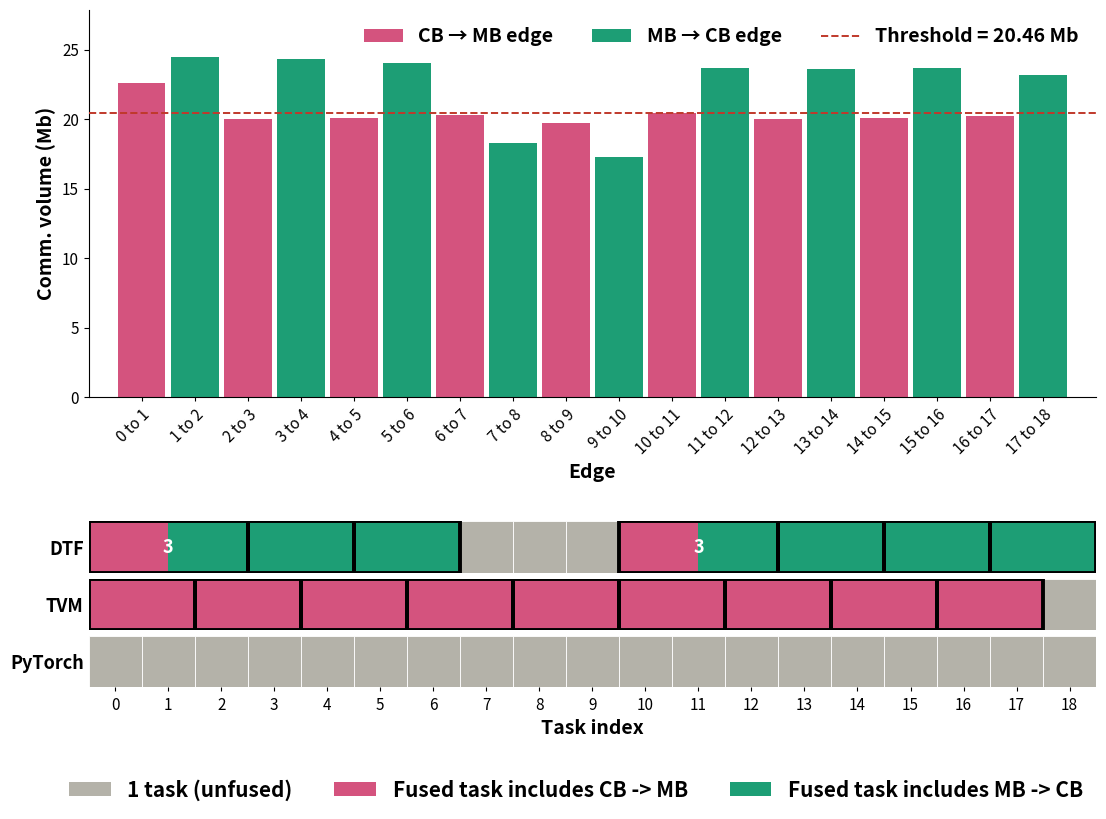

This chart was generated by the following Python code:
"""
AutoEncoder BS=16: two-panel figure.

The model is a pure linear chain of alternating linear/ReLU layers, which
means every edge is either CB→MB or MB→CB — there are no MB→MB edges at
all.  This is why PyTorch's fusion pass emits no fusions: PyTorch only
fuses MB→MB edges.

Task layout (19 tasks, 18 edges):
  0  linear_1  (CB)      9  relu_5   (MB)
  1  relu_1    (MB)     10  linear_6 (CB)
  2  linear_2  (CB)     11  relu_6   (MB)
  3  relu_2    (MB)     12  linear_7 (CB)
  4  linear_3  (CB)     13  relu_7   (MB)
  5  relu_3    (MB)     14  linear_8 (CB)
  6  linear_4  (CB)     15  relu_8   (MB)
  7  relu_4    (MB)     16  linear_9 (CB)
  8  linear_5  (CB)     17  relu_9   (MB)
                        18  linear_10(CB)
"""

import matplotlib.pyplot as plt
import numpy as np
from matplotlib.gridspec import GridSpec, GridSpecFromSubplotSpec
from matplotlib.patches import Rectangle, Patch
from matplotlib.lines import Line2D

# ---------------------------------------------------------------------------
# Edges (all sequential, 18 of them)
# ---------------------------------------------------------------------------
edges = [
    22595336, 24443110, 19993373, 24352146, 20094875, 24041636,
    20275710, 18272414, 19737081, 17301987, 20455344, 23643438,
    20025915, 23576935, 20060313, 23651683, 20225587, 23167162,
]
N_TASKS = 19
assert len(edges) == N_TASKS - 1

# ---------------------------------------------------------------------------
# Task-type classification — perfectly alternating CB/MB
# ---------------------------------------------------------------------------
# Even indices = linear (CB), odd indices = relu (MB)
task_types = ['CB' if i % 2 == 0 else 'MB' for i in range(N_TASKS)]

edge_types = [f'{task_types[i]}->{task_types[i+1]}' for i in range(len(edges))]
# Confirm no MB→MB edges (sanity check of the user's observation)
assert 'MB->MB' not in edge_types, 'Model should have no MB->MB edges'

# Preferred display order for edge-type colors when rendering split fusion blocks
EDGE_TYPE_ORDER = ['CB->MB', 'MB->MB', 'MB->CB']

# ---------------------------------------------------------------------------
# Threshold
# ---------------------------------------------------------------------------
nz = [v for v in edges if v > 0]
mean_v    = sum(nz) / len(nz)
threshold = min(nz, key=lambda v: abs(v - mean_v))

# ---------------------------------------------------------------------------
# Fusion groups
# ---------------------------------------------------------------------------
# DTF:
#   linear_1 + relu_1 + linear_2   -> tasks 0..2   (3)
#   relu_2  + linear_3             -> tasks 3..4   (2)
#   relu_3  + linear_4             -> tasks 5..6   (2)
#   [tasks 7, 8, 9 unfused]
#   linear_6 + relu_6 + linear_7   -> tasks 10..12 (3)
#   relu_7  + linear_8             -> tasks 13..14 (2)
#   relu_8  + linear_9             -> tasks 15..16 (2)
#   relu_9  + linear_10            -> tasks 17..18 (2)
dtf_groups = [
    (0, 2), (3, 4), (5, 6),
    (7, 7), (8, 8), (9, 9),
    (10, 12), (13, 14), (15, 16), (17, 18),
]

# TVM: 9 (linear_k, relu_k) pairs; task 18 (linear_10) left alone
tvm_groups = []
for k in range(9):
    tvm_groups.append((2 * k, 2 * k + 1))     # linear_{k+1} + relu_{k+1}
tvm_groups.append((18, 18))                   # linear_10 unfused

# PyTorch: nothing fused
pyt_groups = [(i, i) for i in range(N_TASKS)]

def audit(groups, name, expected_fusions):
    tot = sum(e - s + 1 for s, e in groups)
    fus = sum(e - s for s, e in groups)
    assert tot == N_TASKS
    print(f'{name:8s}  groups={len(groups):3d}  tasks={tot}  '
          f'fusions={fus}   (expected ~{expected_fusions})')

audit(dtf_groups, 'DTF',     9)
audit(tvm_groups, 'TVM',     9)
audit(pyt_groups, 'PyTorch', 0)

# ---------------------------------------------------------------------------
# Colors (dropped the MB→MB entry from the top palette since none exist)
# ---------------------------------------------------------------------------
edge_palette = {
    'CB->MB': '#D4537E',
    'MB->CB': '#1D9E75',
}

UNFUSED_COLOR = '#B4B2A9'

# ---------------------------------------------------------------------------
# Figure
# ---------------------------------------------------------------------------
fig = plt.figure(figsize=(13, 8.8))
outer = GridSpec(2, 1, figure=fig, height_ratios=[3.5, 1.5], hspace=0.45)
ax_top = fig.add_subplot(outer[0])
inner = GridSpecFromSubplotSpec(3, 1, subplot_spec=outer[1], hspace=0.12)
ax_dtf = fig.add_subplot(inner[0])
ax_tvm = fig.add_subplot(inner[1])
ax_pyt = fig.add_subplot(inner[2])

XLIM = (-0.5, N_TASKS - 0.5)
for ax in (ax_top, ax_dtf, ax_tvm, ax_pyt):
    ax.set_xlim(XLIM)

# ---- Top panel -----------------------------------------------------------
SCALE = 1e6
for i, vol in enumerate(edges):
    ax_top.bar(i + 0.5, vol / SCALE,
               width=0.9,
               color=edge_palette[edge_types[i]],
               edgecolor='none', zorder=2)

ax_top.axhline(threshold / SCALE, color='#C0392B', linestyle='--',
               linewidth=1.4, zorder=3)

ax_top.set_ylabel('Comm. volume (Mb)', fontsize=14, fontweight='bold')
ax_top.set_ylim(0, max(edges) / SCALE * 1.14)
ax_top.set_axisbelow(True)
for side in ('top', 'right'):
    ax_top.spines[side].set_visible(False)

# All 18 edges get a label — the figure is wide enough to fit them.
edge_tick_positions = [i + 0.5 for i in range(len(edges))]
edge_tick_labels    = [f'{i} to {i+1}' for i in range(len(edges))]
ax_top.set_xticks(edge_tick_positions)
ax_top.set_xticklabels(edge_tick_labels,
                       rotation=45, ha='right', rotation_mode='anchor')
ax_top.tick_params(axis='x', labelbottom=True, bottom=True, length=3, labelsize=11)
ax_top.tick_params(axis='y', labelsize=11)
ax_top.set_xlabel('Edge', fontsize=14, fontweight='bold')

top_legend = [
    Patch(facecolor=edge_palette['CB->MB'], label='CB → MB edge'),
    Patch(facecolor=edge_palette['MB->CB'], label='MB → CB edge'),
    Line2D([0], [0], color='#C0392B', linestyle='--', linewidth=1.4,
           label=f'Threshold = {threshold/SCALE:,.2f} Mb'),
]
ax_top.legend(handles=top_legend, loc='upper right', fontsize=14,
              ncol=3, frameon=False, prop={'size': 14, 'weight': 'bold'})

# ---- Fusion sub-panels ---------------------------------------------------
def draw_fusion(ax, groups, label):
    for start, end in groups:
        size = end - start + 1
        if size == 1:
            ax.add_patch(Rectangle((start - 0.5, 0), size, 1,
                                   facecolor=UNFUSED_COLOR,
                                   edgecolor='white', linewidth=0.6))
        else:
            fused_edge_types = sorted({edge_types[i] for i in range(start, end)},
                                      key=lambda t: EDGE_TYPE_ORDER.index(t))
            seg_w = size / len(fused_edge_types)
            for j, et in enumerate(fused_edge_types):
                ax.add_patch(Rectangle((start - 0.5 + j * seg_w, 0), seg_w, 1,
                                       facecolor=edge_palette[et],
                                       edgecolor='none', linewidth=0))
            ax.add_patch(Rectangle((start - 0.5, 0), size, 1,
                                   facecolor='none', edgecolor='black',
                                   linewidth=2.8, zorder=6))
        if size >= 3:
            ax.text(start + size / 2 - 0.5, 0.5, str(size),
                    ha='center', va='center', fontsize=13,
                    color='white', fontweight='bold')
    ax.set_ylim(0, 1)
    ax.set_yticks([0.5])
    ax.set_yticklabels([label], fontsize=13, fontweight='bold')
    ax.tick_params(axis='y', length=0)
    for side in ('top', 'right', 'left', 'bottom'):
        ax.spines[side].set_visible(False)

draw_fusion(ax_dtf, dtf_groups, 'DTF')
draw_fusion(ax_tvm, tvm_groups, 'TVM')
draw_fusion(ax_pyt, pyt_groups, 'PyTorch')

ax_dtf.tick_params(axis='x', labelbottom=False, bottom=False)
ax_tvm.tick_params(axis='x', labelbottom=False, bottom=False)

ax_pyt.set_xticks(list(range(N_TASKS)))
ax_pyt.set_xticklabels([str(i) for i in range(N_TASKS)])
ax_pyt.tick_params(axis='x', labelsize=11, length=3)
ax_pyt.set_xlabel('Task index', fontsize=14, fontweight='bold')

used_fused_edge_types = sorted(
    {
        edge_types[i]
        for groups in (dtf_groups, tvm_groups, pyt_groups)
        for start, end in groups
        if end > start
        for i in range(start, end)
    },
    key=lambda t: EDGE_TYPE_ORDER.index(t)
)

bottom_legend = [Patch(facecolor=UNFUSED_COLOR, label='1 task (unfused)')]
bottom_legend.extend(
    Patch(facecolor=edge_palette[t], label=f'Fused task includes {t.replace("->", " -> ")}')
    for t in used_fused_edge_types
)
fig.legend(handles=bottom_legend,
           loc='lower center',
           ncol=len(bottom_legend),
           bbox_to_anchor=(0.5, -0.04),
           fontsize=14,
           frameon=False,
           prop={'size': 15, 'weight': 'bold'})

plt.tight_layout(rect=[0, 0.02, 1, 1])
out_pdf = 'autoencoder_fusion_patterns.pdf'
plt.savefig(out_pdf, bbox_inches='tight')

print(f'\nThreshold = {threshold/SCALE:.2f} Mb  '
      f'(mean was {mean_v/SCALE:.2f} Mb, raw={threshold} bits)')
print(f'Saved {out_pdf}')
